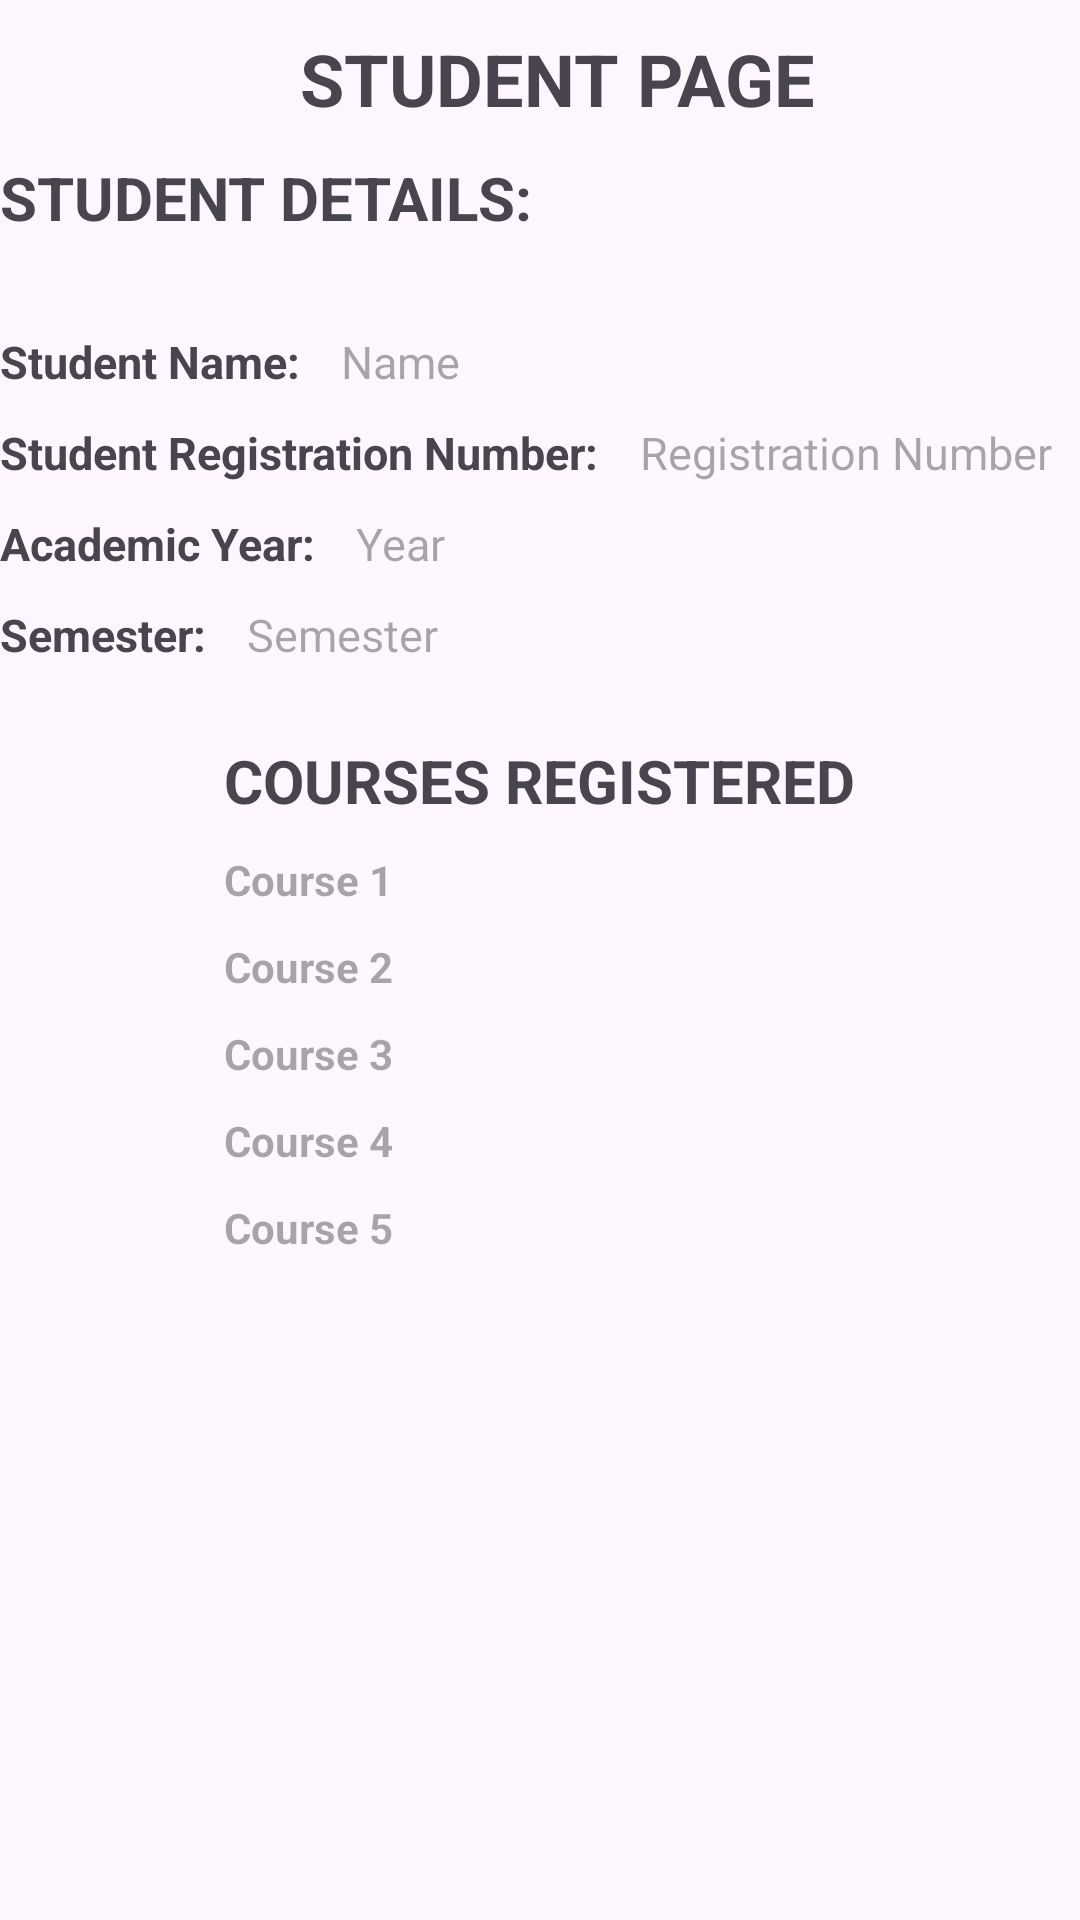

The Android layout XML behind this screen, and the referenced resources:
<!-- AndroidManifest.xml: application theme Theme.ExamsProject -->
<!-- res/layout/activity_student_dashboard.xml -->
<?xml version="1.0" encoding="utf-8"?>
<RelativeLayout xmlns:android="http://schemas.android.com/apk/res/android"
    xmlns:app="http://schemas.android.com/apk/res-auto"
    xmlns:tools="http://schemas.android.com/tools"
    android:layout_width="match_parent"
    android:layout_height="match_parent"
    tools:context=".StudentDashboard"
    android:layout_margin="20dp"
    android:layout_gravity="center">

    <TextView
        android:layout_width="match_parent"
        android:layout_height="wrap_content"
        android:text="STUDENT PAGE"
        android:layout_marginTop="10dp"
        android:layout_marginStart="100dp"
        android:id="@+id/labelStudentPage"
        android:textStyle="bold"
        android:textSize="24sp"/>
    <TextView
        android:layout_width="match_parent"
        android:layout_height="48dp"
        android:text="STUDENT DETAILS:"
        android:id="@+id/labelStudentDetails"
        android:layout_below="@+id/labelStudentPage"
        android:layout_marginTop="10dp"
        android:textStyle="bold"
        android:textSize="20sp"/>

    <TextView
        android:layout_width="wrap_content"
        android:layout_height="wrap_content"
        android:text="Student Name: "
        android:id="@+id/labelStudentName"
        android:layout_below="@+id/labelStudentDetails"
        android:layout_marginTop="10dp"
        android:textStyle="bold"
        android:textSize="15sp"/>

    <TextView
        android:layout_width="wrap_content"
        android:layout_height="wrap_content"
        android:hint="Name"
        android:id="@+id/studentName"
        android:layout_below="@+id/labelStudentDetails"
        android:layout_toRightOf="@+id/labelStudentName"
        android:layout_marginTop="10dp"
        android:layout_marginLeft="10dp"
        android:textSize="15sp"
        />

    <TextView
        android:layout_width="wrap_content"
        android:layout_height="wrap_content"
        android:text="Student Registration Number: "
        android:id="@+id/labelStudentReg"
        android:layout_below="@+id/labelStudentName"
        android:layout_marginTop="10dp"
        android:textStyle="bold"
        android:textSize="15sp"/>

    <TextView
        android:layout_width="wrap_content"
        android:layout_height="wrap_content"
        android:hint="Registration Number"
        android:id="@+id/studentReg"
        android:layout_below="@+id/labelStudentName"
        android:layout_toRightOf="@+id/labelStudentReg"
        android:layout_marginTop="10dp"
        android:layout_marginLeft="10dp"
        android:textSize="15sp"
        />

    <TextView
        android:layout_width="wrap_content"
        android:layout_height="wrap_content"
        android:text="Academic Year: "
        android:id="@+id/labelYear"
        android:layout_below="@+id/labelStudentReg"
        android:layout_marginTop="10dp"
        android:textStyle="bold"
        android:textSize="15sp"/>

    <TextView
        android:layout_width="wrap_content"
        android:layout_height="wrap_content"
        android:hint="Year"
        android:id="@+id/studentYear"
        android:layout_below="@+id/labelStudentReg"
        android:layout_toRightOf="@+id/labelYear"
        android:layout_marginTop="10dp"
        android:layout_marginLeft="10dp"
        android:textSize="15sp"
        />

    <TextView
        android:layout_width="wrap_content"
        android:layout_height="wrap_content"
        android:text="Semester: "
        android:id="@+id/labelSemester"
        android:layout_below="@+id/labelYear"
        android:layout_marginTop="10dp"
        android:textStyle="bold"
        android:textSize="15sp"/>
    <TextView
        android:layout_width="wrap_content"
        android:layout_height="wrap_content"
        android:hint="Semester"
        android:id="@+id/studentSemester"
        android:layout_below="@+id/labelYear"
        android:layout_toRightOf="@+id/labelSemester"
        android:layout_marginTop="10dp"
        android:layout_marginLeft="10dp"
        android:textSize="15sp"
        />

    <RelativeLayout
        android:layout_width="wrap_content"
        android:layout_height="wrap_content"
        android:id="@+id/relativeLayout"
        android:layout_centerHorizontal="true"
        android:layout_below="@+id/labelSemester"
        android:layout_marginTop="15dp">
        <TextView
            android:layout_width="wrap_content"
            android:layout_height="wrap_content"
            android:id="@+id/labelCourses"
            android:text="COURSES REGISTERED"
            android:layout_marginTop="10dp"
            android:textStyle="bold"
            android:textSize="20sp"/>
        <TextView
            android:layout_width="wrap_content"
            android:layout_height="wrap_content"
            android:id="@+id/course1"
            android:hint="Course 1"
            android:textStyle="bold"
            android:layout_marginTop="10dp"
            android:layout_below="@+id/labelCourses"/>
        <TextView
            android:layout_width="wrap_content"
            android:layout_height="wrap_content"
            android:id="@+id/course2"
            android:hint="Course 2"
            android:textStyle="bold"
            android:layout_marginTop="10dp"
            android:layout_below="@+id/course1"/>
        <TextView
            android:layout_width="wrap_content"
            android:layout_height="wrap_content"
            android:id="@+id/course3"
            android:hint="Course 3"
            android:textStyle="bold"
            android:layout_marginTop="10dp"
            android:layout_below="@+id/course2"/>
        <TextView
            android:layout_width="wrap_content"
            android:layout_height="wrap_content"
            android:id="@+id/course4"
            android:hint="Course 4"
            android:textStyle="bold"
            android:layout_marginTop="10dp"
            android:layout_below="@+id/course3"/>
        <TextView
            android:layout_width="wrap_content"
            android:layout_height="wrap_content"
            android:id="@+id/course5"
            android:hint="Course 5"
            android:textStyle="bold"
            android:layout_marginTop="10dp"
            android:layout_below="@+id/course4"/>

    </RelativeLayout>



</RelativeLayout>
<!-- resources referenced by this layout -->
<resources>
  <style name="Theme.ExamsProject" parent="Base.Theme.ExamsProject" />
  <style name="Base.Theme.ExamsProject" parent="Theme.Material3.DayNight.NoActionBar">
          
          
      </style>
</resources>
